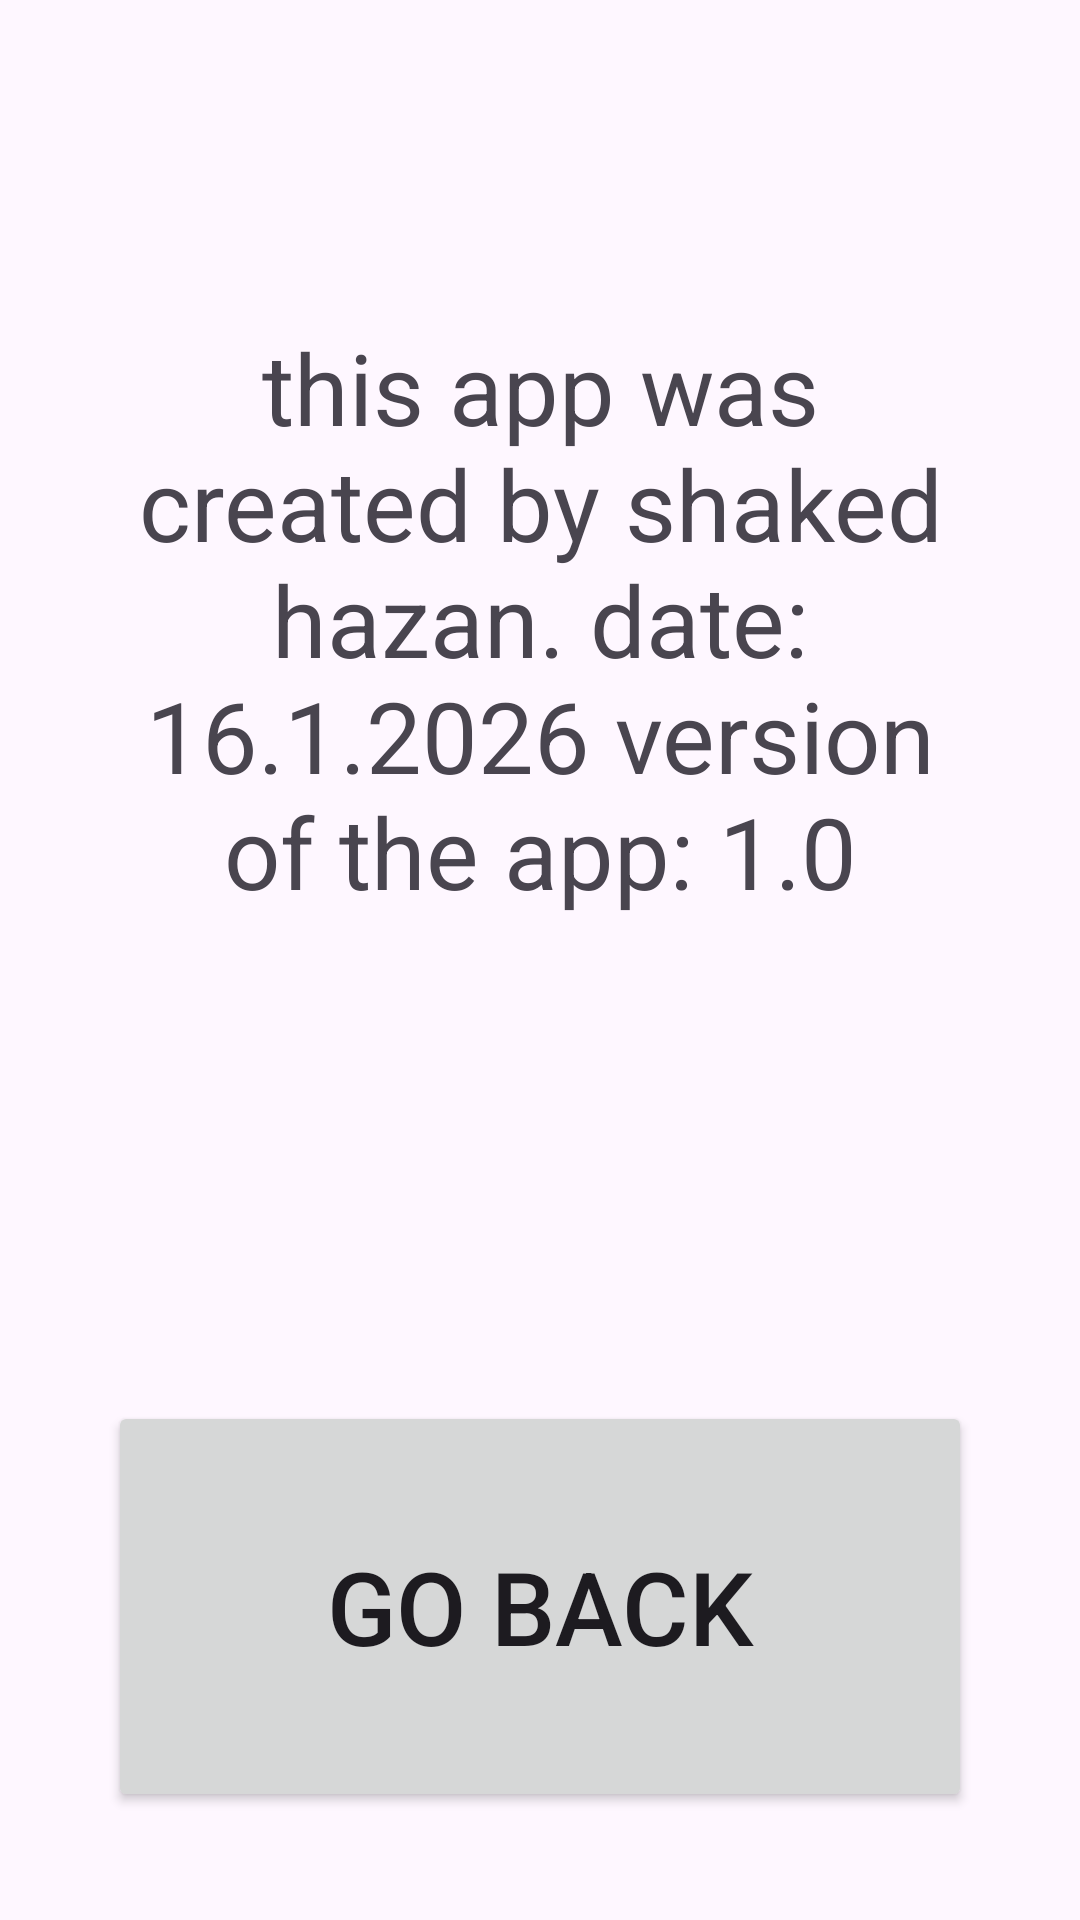

Android layout source for this screen:
<!-- AndroidManifest.xml: application theme Theme.Ex09222 -->
<!-- res/layout/activity_credits_page.xml -->
<?xml version="1.0" encoding="utf-8"?>
<LinearLayout xmlns:android="http://schemas.android.com/apk/res/android"
    xmlns:app="http://schemas.android.com/apk/res-auto"
    xmlns:tools="http://schemas.android.com/tools"
    android:id="@+id/main"
    android:layout_width="match_parent"
    android:layout_height="match_parent"
    tools:context=".CreditsPage">

    <Space
        android:layout_width="0dp"
        android:layout_height="match_parent"
        android:layout_weight="10" />

    <LinearLayout
        android:layout_width="0dp"
        android:layout_height="match_parent"
        android:layout_weight="80"
        android:orientation="vertical">

        <Space
            android:layout_width="match_parent"
            android:layout_height="wrap_content"
            android:layout_weight="10" />

        <TextView
            android:id="@+id/textView2"
            android:layout_width="match_parent"
            android:layout_height="wrap_content"
            android:layout_weight="40"
            android:gravity="center"
            android:text="this app was created by shaked hazan. date: 16.1.2026 version of the app: 1.0"
            android:textSize="33sp" />

        <Space
            android:layout_width="match_parent"
            android:layout_height="wrap_content"
            android:layout_weight="25" />

        <Button
            android:id="@+id/button6"
            android:layout_width="match_parent"
            android:layout_height="wrap_content"
            android:layout_weight="20"
            android:onClick="goBack"
            android:text="go Back"
            android:textSize="34sp" />

        <Space
            android:layout_width="match_parent"
            android:layout_height="wrap_content"
            android:layout_weight="10" />
    </LinearLayout>

    <Space
        android:layout_width="0dp"
        android:layout_height="match_parent"
        android:layout_weight="10" />

</LinearLayout>
<!-- resources referenced by this layout -->
<resources>
  <style name="Theme.Ex09222" parent="Base.Theme.Ex09222" />
  <style name="Base.Theme.Ex09222" parent="Theme.Material3.DayNight.NoActionBar">
          
          
      </style>
</resources>
